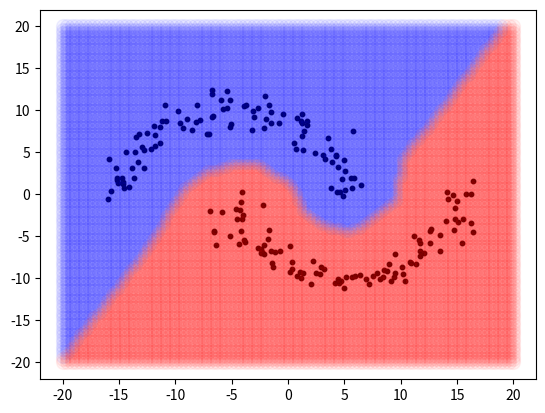

Source code (Python):
import itertools
import numpy as np
import matplotlib.pyplot as plt

# データ数 (必ず偶数)
NUM_DATA = 200
# テストデータ数
NUM_DATA_TEST = 100
# L2正則化パラメータ
LAMBDA = 1.0
# ラプラス正則化パラメータ
NU = 1.0
# ガウス幅
H = 1.0


def main() -> None:
    """ main関数 """
    X, y = generate_dataset()
    phi = design_matrix(X, X)
    phi_tilde = design_matrix(X[np.where(y != 0)], X)
    theta = calculate_theta(phi, phi_tilde, y[np.where(y != 0)])
    visualize(X, y, theta)
    return


def generate_dataset() -> (np.ndarray, np.ndarray):
    """
    データセットを生成
    @return:
        X: 説明変数 (200, 2)
        y: 目的変数 (200,)
    """
    inputs = np.linspace(start=0.0, stop=np.pi, num=NUM_DATA // 2)
    X1_group1 = -10.0 * (np.cos(inputs) + 0.5) + np.random.randn(NUM_DATA // 2)
    X1_group2 = -10.0 * (np.cos(inputs) - 0.5) + np.random.randn(NUM_DATA // 2)
    X2_group1 = 10.0 * np.sin(inputs) + np.random.randn(NUM_DATA // 2)
    X2_group2 = -10.0 * np.sin(inputs) + np.random.randn(NUM_DATA // 2)
    X1 = np.hstack((X1_group1, X1_group2)).reshape(-1, 1)
    X2 = np.hstack((X2_group1, X2_group2)).reshape(-1, 1)
    X = np.hstack((X1, X2))
    y = np.zeros(NUM_DATA)
    y[0], y[-1] = -1, 1
    X_labeled, y_labeled = X[np.where(y != 0)], y[np.where(y != 0)]
    X_unlabeled, y_unlabeled = X[np.where(y == 0)], y[np.where(y == 0)]
    X = np.vstack((X_labeled, X_unlabeled))
    y = np.hstack((y_labeled, y_unlabeled))
    return X, y


def gauss_kernel(a: np.ndarray, b: np.ndarray) -> float:
    """
    ガウスカーネル
    @param:
        a, b: 説明変数
    @return: ガウスカーネル
    """
    return np.exp(-np.linalg.norm(a - b) ** 2 / 2 * H ** 2)


def design_matrix(X: np.ndarray, X_all: np.ndarray) -> np.ndarray:
    """
    計画行列
    @param:
        X: 説明変数
    @return:
        dmat: 計画行列
    """
    dmat = np.empty((len(X), NUM_DATA))
    for i in range(dmat.shape[0]):
        for j in range(dmat.shape[1]):
            dmat[i][j] = gauss_kernel(X[i], X_all[j])
    return dmat


def calculate_theta(phi: np.ndarray, phi_tilde: np.ndarray, y: np.ndarray) -> np.ndarray:
    """
    θを解析的に求める
    @param:
        phi: 全データの計画行列
        phi_tilde: ラベル付きデータのみの計画行列
        y: 目的変数
    @return: θの解析解
    """
    W = phi
    D = np.diag(np.sum(W, axis=1))
    L = D - W
    A = np.dot(phi_tilde.T, phi_tilde) + LAMBDA * np.eye(NUM_DATA) + 2 * NU * np.dot(phi.T, np.dot(L, phi))
    b = np.dot(phi_tilde.T, y)
    return np.linalg.solve(A, b)


def predict(X_train: np.ndarray, X_test: np.ndarray, theta: np.ndarray) -> np.ndarray:
    """
    予測値の計算
    @param:
        X_train: 訓練データの説明変数
        X_test: テストデータの説明変数
        theta: 重みベクトル
    @return: 予測値
    """
    K = design_matrix(X_test, X_train)
    y_pred = np.dot(K, theta)
    return np.sign(y_pred)


def visualize(X_train: np.ndarray, y: np.ndarray, theta: np.ndarray) -> None:
    """
    決定境界の可視化
    @param:
        X_train: 訓練データの説明変数
        y: 訓練データの目的変数
        theta: 重みベクトル
    """
    ran = np.linspace(start=-20, stop=20, num=NUM_DATA_TEST)
    X_test = np.array(list(itertools.product(ran, repeat=2)))
    y_pred = predict(X_train, X_test, theta)
    plt.scatter(X_train[:, 0], X_train[:, 1], s=10, c='black')
    plt.plot(X_test[np.where(y_pred == -1)][:, 0], X_test[np.where(y_pred == -1)][:, 1], color='blue', alpha=0.05, marker='o', markersize=10)
    plt.plot(X_test[np.where(y_pred == 1)][:, 0], X_test[np.where(y_pred == 1)][:, 1], color='red', alpha=0.05, marker='o', markersize=10)
    print("A graph is showed.")
    plt.show()
    return


if __name__ == "__main__":
    main()
